The GitHub repository miguelrabuge/AI-Project contains a labelled image folder "processed" with 4 categories: pedestrian green light, pedestrian red light, vehicle green light, vehicle red light. Examples follow, each with its label.

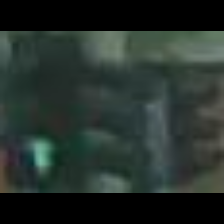
Label: pedestrian green light

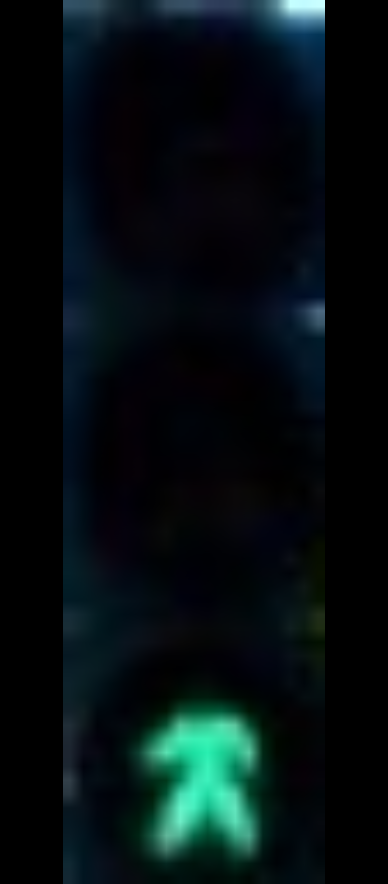
Label: pedestrian green light

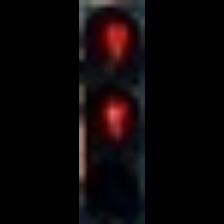
Label: pedestrian red light

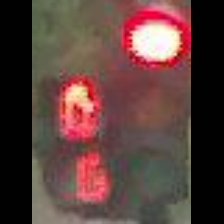
Label: vehicle red light

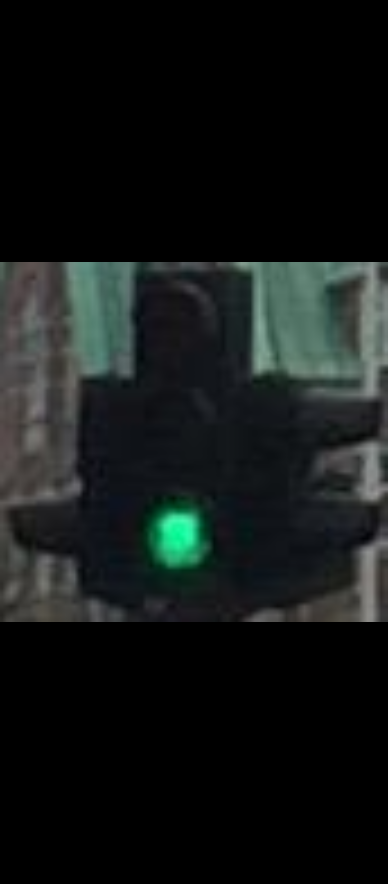
Label: vehicle green light

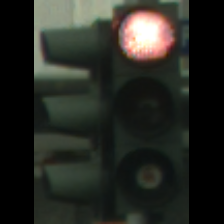
Label: vehicle red light
